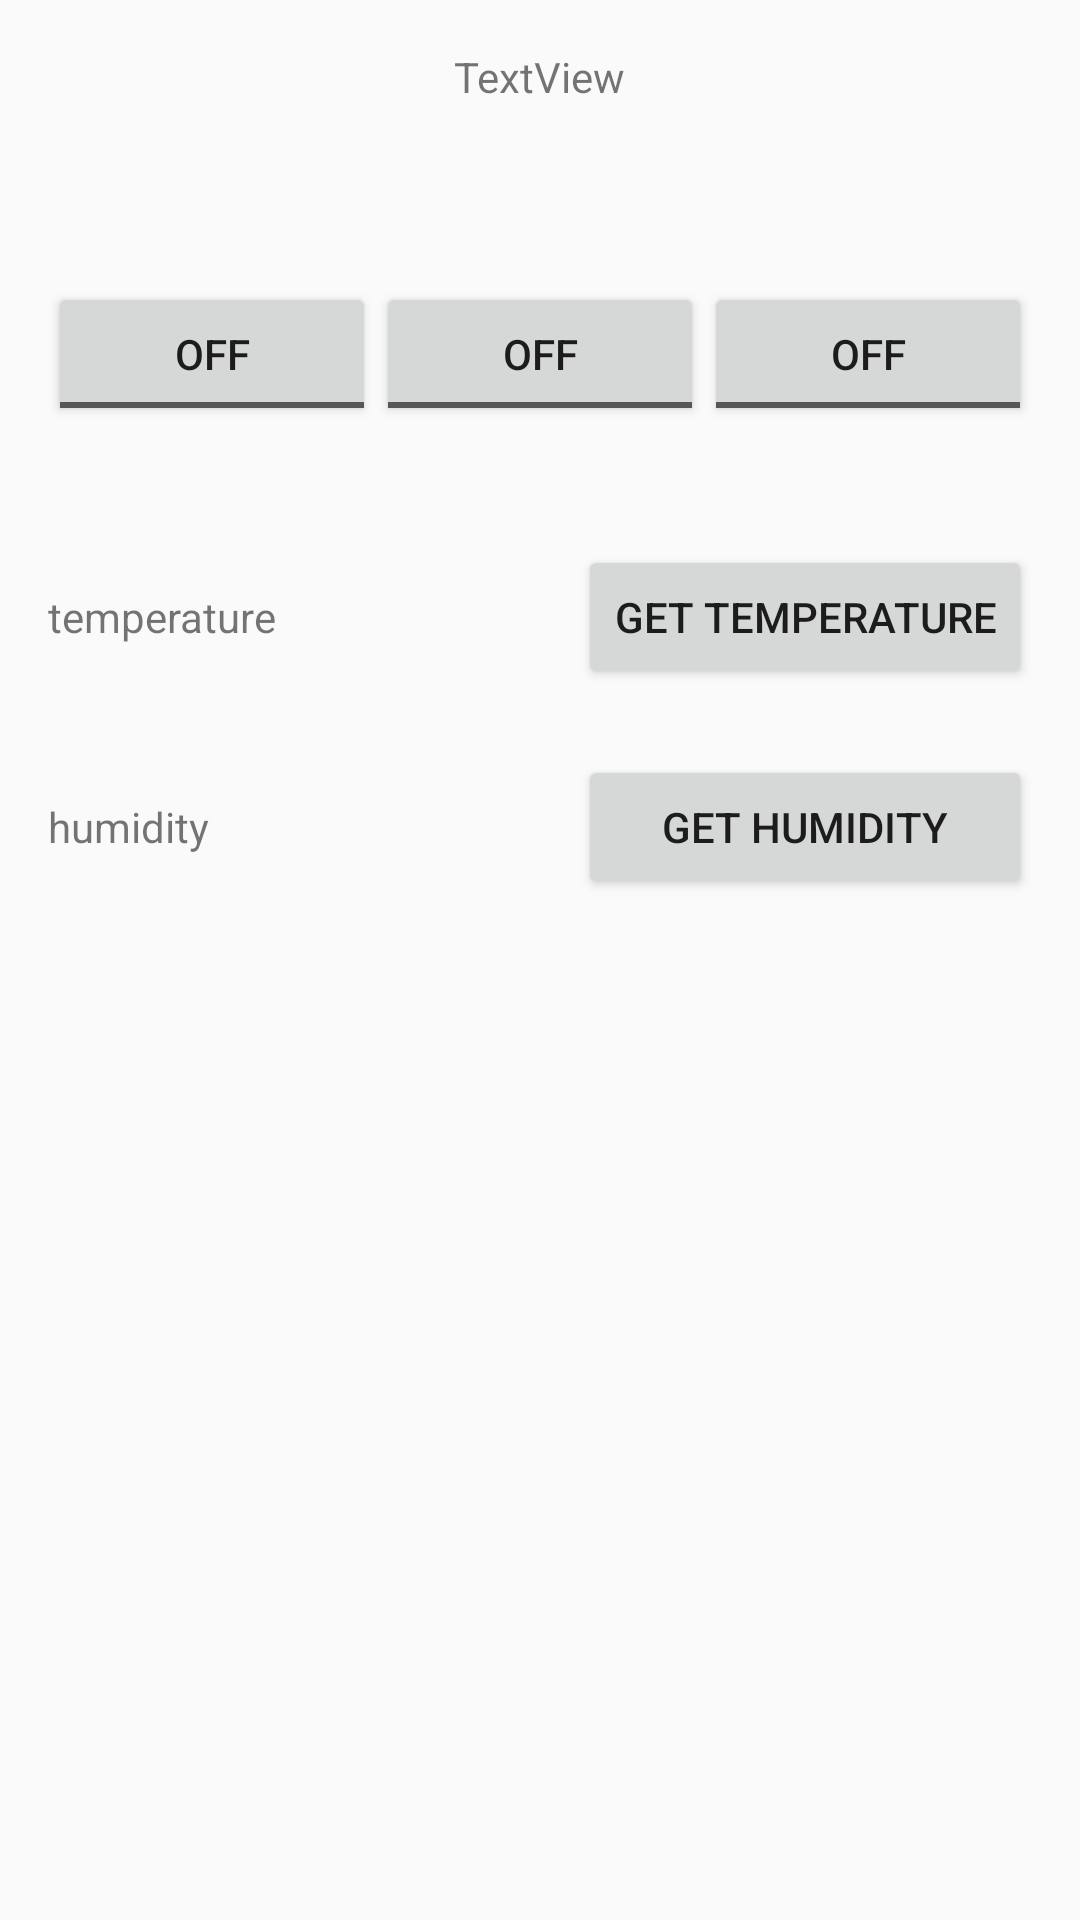

This screen was rendered from an Android layout file. Write that file and the resources it references.
<!-- AndroidManifest.xml: application theme AppTheme -->
<!-- res/layout/activity_control.xml -->
<?xml version="1.0" encoding="utf-8"?>
<RelativeLayout xmlns:android="http://schemas.android.com/apk/res/android"
    xmlns:tools="http://schemas.android.com/tools"
    android:id="@+id/activity_control"
    android:layout_width="match_parent"
    android:layout_height="match_parent"
    android:paddingBottom="@dimen/activity_vertical_margin"
    android:paddingLeft="@dimen/activity_horizontal_margin"
    android:paddingRight="@dimen/activity_horizontal_margin"
    android:paddingTop="@dimen/activity_vertical_margin"
    tools:context="com.example.example.iotalexe1ka.ControlActivity">

    <TextView
        android:text="TextView"
        android:layout_width="wrap_content"
        android:layout_height="wrap_content"
        android:id="@+id/ipTextView"
        android:layout_alignParentTop="true"
        android:layout_centerHorizontal="true" />

    <LinearLayout
        android:orientation="horizontal"
        android:layout_width="match_parent"
        android:layout_height="wrap_content"
        android:layout_below="@+id/ipTextView"
        android:layout_centerHorizontal="true"
        android:layout_marginTop="59dp"
        android:id="@+id/linearLayout">

        <ToggleButton
            android:text="ToggleButton"
            android:layout_width="wrap_content"
            android:layout_height="wrap_content"
            android:id="@+id/toggleButton1"
            android:onClick="toggle1"
            android:layout_weight="1" />

        <ToggleButton
            android:text="ToggleButton"
            android:layout_width="wrap_content"
            android:layout_height="wrap_content"
            android:id="@+id/toggleButton2"
            android:onClick="toggle2"
            android:layout_weight="1" />

        <ToggleButton
            android:text="ToggleButton"
            android:layout_width="wrap_content"
            android:layout_height="wrap_content"
            android:id="@+id/toggleButton3"
            android:onClick="toggle3"
            android:layout_weight="1" />
    </LinearLayout>



    <TextView
        android:text="temperature"
        android:layout_width="wrap_content"
        android:layout_height="wrap_content"
        android:id="@+id/tempView"
        android:layout_alignParentTop="true"
        android:layout_marginTop="180dp" />


    <Button
        android:text="@string/getTempButton"
        android:layout_width="wrap_content"
        android:layout_height="wrap_content"
        android:id="@+id/getTemp"
        android:onClick="getTemperature"
        android:layout_alignBaseline="@+id/tempView"
        android:layout_alignBottom="@+id/tempView"
        android:layout_alignParentEnd="true" />

    <TextView
        android:text="humidity"
        android:layout_width="wrap_content"
        android:layout_height="wrap_content"
        android:id="@+id/humView"
        android:layout_alignParentTop="true"
        android:layout_marginTop="250dp" />

    <Button
        android:text="@string/getHumButton"
        android:layout_width="wrap_content"
        android:layout_height="wrap_content"
        android:id="@+id/getHum"
        android:onClick="getHumidity"
        android:layout_alignBaseline="@+id/humView"
        android:layout_alignBottom="@+id/humView"
        android:layout_alignParentEnd="true"
        android:layout_toEndOf="@+id/ipTextView"
        android:layout_alignStart="@+id/getTemp" />
</RelativeLayout>
<!-- resources referenced by this layout -->
<resources>
  <dimen name="activity_horizontal_margin">16dp</dimen>
  <dimen name="activity_vertical_margin">16dp</dimen>
  <string name="getHumButton">Get humidity</string>
  <string name="getTempButton">Get temperature</string>
  <style name="AppTheme" parent="MyMaterialTheme">
  
      </style>
  <style name="MyMaterialTheme" parent="Theme.AppCompat.Light">
          <item name="windowNoTitle">true</item>
          <item name="windowActionBar">false</item>
          <item name="colorPrimary">@color/blue_normal</item>
          <item name="colorPrimaryDark">@color/colorPrimaryDark</item>
          <item name="colorAccent">@color/colorAccent</item>
      </style>
  <!-- not gathered from this repository: default colours our renderer supplied (Android Studio template values) -->
  <color name="colorPrimaryDark">#FF3700B3</color>
  <color name="colorAccent">#FF03DAC5</color>
</resources>
